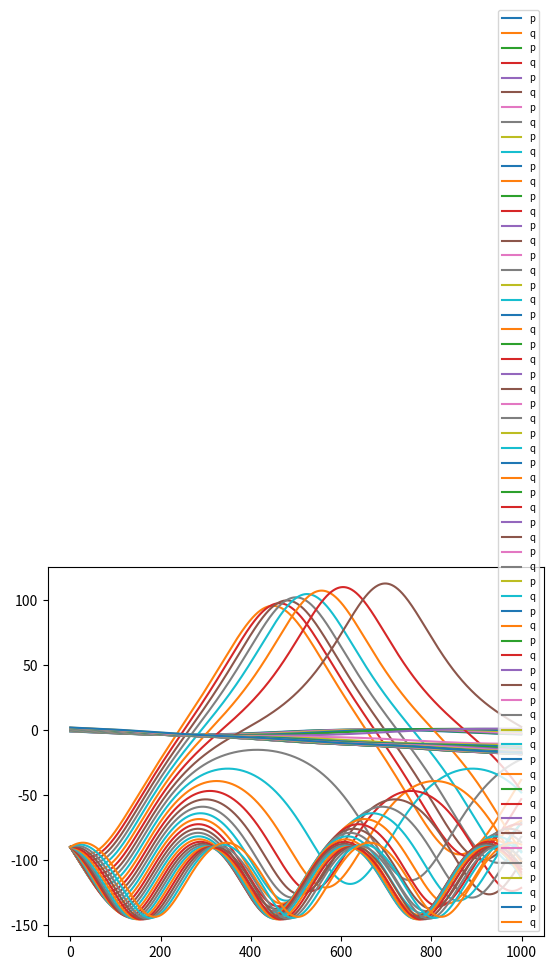
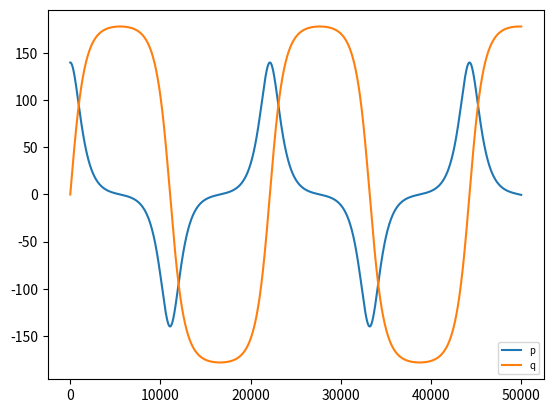
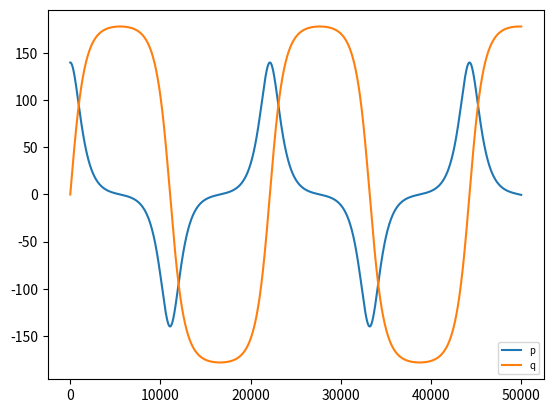

Here is the Python script that generated these plots, in order:
# -*- coding: utf-8 -*-
import matplotlib.pyplot as plt
from math import cos,sin,radians,degrees

'''try Ruth's symplectic integrator'''
def display(functions,text=''):
    for function in functions:
        t = [x[0] for x in function]
        p = [x[1] for x in function]
        q = [x[2] for x in function]
        vp= [x[3] for x in function]
        plt.figure(text)
        plt.plot(t,p,label='p')
        plt.plot(t,q,label='q')
        plt.legend(loc='lower right',fontsize='x-small')
        # plot(q,p,label='w(phi)',color='blue')
        # plot(q,vp,label='vp(phi)',color='red')
    plt.show()
class Order2Map(object):  # from Ruth IEEE Transactions on Nuclear Science, Vol. NS-30, No. 4, August 1983
    def __init__(self,stepsize,dHdP,dHdX):
        self.h = stepsize
        self.g  = dHdP     # dH/dp
        self.f  = dHdX     # dH/dx
    def map(self,v0):       # coordinate vector: v==(x,y,z)==(t,p,q)
        v1 = self.step1(v0)
        v2 = self.step2(v1)
        return v2
    def step1(self,v):
        x0 = v[0]
        y0 = v[1]
        z0 = v[2]
        z1 = z0
        y1 = y0 + 0.5 * self.h * z1
        return (x0,y1,z1)
    def step2(self,v):
        x1 = v[0]
        y1 = v[1]
        z1 = v[2]
        z2 = z1 + self.h * self.f(y1)
        y2 = y1 + 0.5 * self.h * z2
        x2 = x1 + self.h
        return (x2,y2,z2)
class Order3Map(object):  # from Ruth IEEE Transactions on Nuclear Science, Vol. NS-30, No. 4, August 1983
    def __init__(self,stepsize,dHdP,dHdX):
        self.h = stepsize
        self.c1 = 7./24.
        self.d1 = 2./3.
        self.c2 = 3./4.
        self.d2 = -2./3.
        self.c3 = -1./24.
        self.d3 = 1.
        self.g  = dHdP     # dH/dp
        self.f  = dHdX     # dH/dx
    def map(self,v0):       # coordinate vector: v==(x,y,z)==(t,p,q)
        v1 = self.step1(v0)
        v2 = self.step2(v1)
        v3 = self.step3(v2)
        return v3
    def step1(self,v):
        x0 = v[0]
        y0 = v[1]
        z0 = v[2]
        z1 = z0 + self.c1 * self.h * self.f(y0)
        y1 = y0 + self.d1 * self.h * self.g(z1)
        return (x0,y1,z1)
    def step2(self,v):
        x1 = v[0]
        y1 = v[1]
        z1 = v[2]
        z2 = z1 + self.c2 * self.h * self.f(y1)
        y2 = y1 + self.d2 * self.h * self.g(z2)
        return (x1,y2,z2)
    def step3(self,v):
        x2 = v[0]
        y2 = v[1]
        z2 = v[2]
        z3 = z2 + self.c3 * self.h * self.f(y2)
        y3 = y2 + self.d3 * self.h * self.g(z3)
        x3 = x2 + self.h
        return (x3,y3,z3)
class RKMap11_2(object):      # Runke-Kutta nach G.Jordan-Englen/F.Reutter (BI Hochschultaschenbücher Band 106 pp.240)
    def __init__(self,h,f,g):
        self.h = h
        self.f = f
        self.g = g
    def map(self,vi):       # coordinate vector: v==(x,y,z)==(t,q,p)
        xi = vi[0]
        yi = vi[1]
        zi = vi[2]
        h = self.h
        f = self.f
        g = self.g
        k1 = h * f(xi,yi,zi)
        l1 = h * g(xi,yi,zi)
        k2 = h * f(xi + 0.5*h, yi + 0.5*k1, zi + 0.5*l1)
        l2 = h * g(xi + 0.5*h, yi + 0.5*k1, zi + 0.5*l1)
        k3 = h * f(xi + 0.5*h, yi + 0.5*k2, zi + 0.5*l2)
        l3 = h * g(xi + 0.5*h, yi + 0.5*k2, zi + 0.5*l2)
        k4 = h * f(xi + h, yi + k3, zi +l3)
        l4 = h * g(xi + h, yi + k3, zi +l3)
        k = 1./6.*(k1 + 2.*k2 + 2.*k3 +k4)
        l = 1./6.*(l1 + 2.*l2 + 2.*l3 +l4)
        x = xi + h
        y = yi + k
        z = zi + l
        return (x,y,z)
class RKMap11_3(object):      # Runke-Kutta nach G.Jordan-Englen/F.Reutter (BI Hochschultaschenbücher Band 106 pp.240)
    def __init__(self,h,g):
        self.h = h
        self.g = g
    def map(self,vi):       # coordinate vector: v==(x,y,z)==(t,q,p)
        h = self.h
        g = self.g
        xi = vi[0]
        yi = vi[1]
        zi = vi[2]           # y'  = z
        y2p= g(xi,yi,zi)     # y'' = z' = g(x,y,z)
        l1 = h * y2p
        l2 = h * g(xi + 0.5*h, yi + 0.5*h*zi                , zi + 0.5*l1)
        l3 = h * g(xi + 0.5*h, yi + 0.5*h*zi + 0.25*h*h*y2p, zi + 0.5*l2)
        l4 = h * g(xi + h    , yi + h*zi + 0.5*h*l2        , zi + l3)
        x = xi + h
        y = yi + h*zi + h/6.*(l1 + l2 + l3)
        z = zi + 1./6.*(l1 + 2.*(l2 + l3) + l4)
        return (x,y,z)
def pendel_f(x,y,z):
    return z
def pendel_g(a=90.):
    c = cos(radians(a))
    def g(x,y,z):
        return -sin(y)-c
    return g
def dHdP(p):              #  dH/dp
    '''canonical equation dH/dp = dx/dt = p; H = p**2/2+V(x)'''
    return +p
def dHdX(x):              #  dH/dx
    '''canonical equation dH/dx = - dp/dt = - dV/dx for Pendel Hamiltonian V(x)=cos(x)'''
    return -sin(x)
def dTWdX(cphis):         #  dH/dx
    '''canonical equation dH/dx = - dV/dx; TWrangler's' Hamiltonian V(x)=sin(x)-x*cos(x0))'''
    return lambda x: -(cos(x)+cphis)   # closure!
def Vp(phi,phis):         #  V(x)
    '''pseudo potential in TW's Hamiltonian V(x)=sin(x)-x*cos(x0)'''
    return +(sin(phi)-phi*cos(phis))
#-----------*-----------*-----------*-----------*-----------*-----------*-----------*
def test0():              # use T.Wrangler
    print(
    '''Shows symplectic integration of:
    Hamiltonian for TWrangler's gap (similar to Lapostolle CERN 87-09)
    H = p**2/2 +V(q) = p**2/2 + (sin(q) - q * cos(phis))
    p stands for (scaled) w and V(q) for V(phase phi) w/o dimensional scaling and
    overlays a plot of V(q)''')
    h = 1e-2              # integrator's step size'
    phis = radians(-90)   # parameter cos(phi0)
    cphis = cos(phis)
    map = Order3Map(h,dHdP,dTWdX(cphis))
    q0   = radians(-90)   # anfangswert q0
    # pmax=+1.4134
    pmax=+3.0005          # max p
    anz = 30              # anz trajectories
    dp = pmax/anz
    pmin=-10*dp
    pvalues = [pmin+i*dp for i in range(anz+1)]  # list of anfangswerte p0
    functions=[]
    for pv in pvalues:  # loop over several p
        v = (0.,pv,q0)
        function=[]
        for i in range(int(10./h)):   # loop over independent variable (time z.B.)
            pot = Vp(v[2],phis)
            function.append((i,v[1],degrees(v[2]),pot))
            v = map.map(v)            # [p(t),q(t)] <---map---- [p(0),q(0)]
        functions.append(function)
    display(functions,text='TW Order3Map')
    print(
    '''
    =============================================================
    I still don't understand the outcome of this excercise???!!!!
    =============================================================''')
def test1(order=3):              # use pendulum
    print(
    '''Shows symplectic integration of:
    Hamiltonian for pendulum
    H = p**2/2 + V(q) = p**2/2 - cos(q); V(x) = -cos(q)
    overlays a plot of V(q)''')
    h = 1e-3                # integrator's step size'
    if order == 3:
        map = Order3Map(h,dHdP,dHdX)
        text = u'Order3Map O(h\u00B3)'
    else:
        map = Order2Map(h,dHdP,dHdX)
        text = u'Order2Map O(h\u00B2)'
    q0   = radians(0)   # anfangswert q0
    # pmax=2
    pmax=1.9
    # proz = -1e-3          # increment pmax by proz%
    proz = 5.25          # increment pmax by proz%
    pmax=pmax*(1.+proz*1.e-2)
    pmin=pmax*1.e-3
    anz = 30           # anz trajectories
    dp = (pmax-pmin)/anz
    pvalues = [pmin+i*dp for i in range(anz,anz+1)]  # list of anfangswerte p0
    functions=[]
    for pv in pvalues:  # loop over several p
        # v = (pv,q0)
        v = (0.,q0,pv)
        function=[]
        for i in range(50000):   # loop over independent variable (time z.B.)
            pot = -cos(v[1])
            function.append((i,v[2]*70.,degrees(v[1]),pot))
            v = map.map(v)            # [p(t),q(t)] <---map---- [p(0),q(0)]
        functions.append(function)
    display(functions,text=text)
    print(
    '''
    =============================================================
    I understand now better the outcome of this excercise???!!!!
    =============================================================''')
def test2(fmap=11.3):              # use pendulum
    print(
    """"Shows Runge-Kutta integration of:
    Hamiltonian for pendulum
    H = p**2/2 + V(q) = p**2/2 - cos(q); V(q) = -cos(q)
    {p,-q} sind die kanonisch-konjugierten variablen
    q'' = - sin(q) ist die pendelgleichung; x=t die zeit
    """)
    h = 1e-3                # integrator's step size'
    if fmap == 11.2:
        map = RKMap11_2(h,pendel_f,pendel_g())
        text = 'RKMap11_2 O(h\u2075)'
    else:
        map = RKMap11_3(h,pendel_g())
        text = u'RKMap11_3 O(h\u2075)'
    q0   = radians(0)   # anfangswert q0
    pmax=1.9
    proz = 5.25      # increment pmax by proz%
    pmax=pmax*(1.+proz*1.e-2)
    pmin=pmax*1.e-3
    # anz = 10           # anz trajectories
    anz = 30           # anz trajectories
    dp = (pmax-pmin)/anz
    pvalues = [pmin+i*dp for i in range(anz,anz+1)]  # list of anfangswerte z0
    # print(pvalues)
    functions=[]
    for pv in pvalues:  # loop over several z
        v = (0.,q0,pv)
        function=[]
        for i in range(50000):   # loop over independent variable (time z.B.)
            pot = cos(v[2])
            function.append((i,v[2]*70.,degrees(v[1]),pot))
            v = map.map(v)            # [p(t),q(t)] <---map---- [p(0),q(0)]
        functions.append(function)
    display(functions,text=text)
    print(
    '''
    ===============================================================================
    I am still not 100% sure of correctness of the outcome of this excercise???!!!!
    ===============================================================================''')
#-----------*-----------*-----------*-----------*-----------*-----------*-----------*
if __name__ == '__main__':
    test0()
    test1()
    test2()




